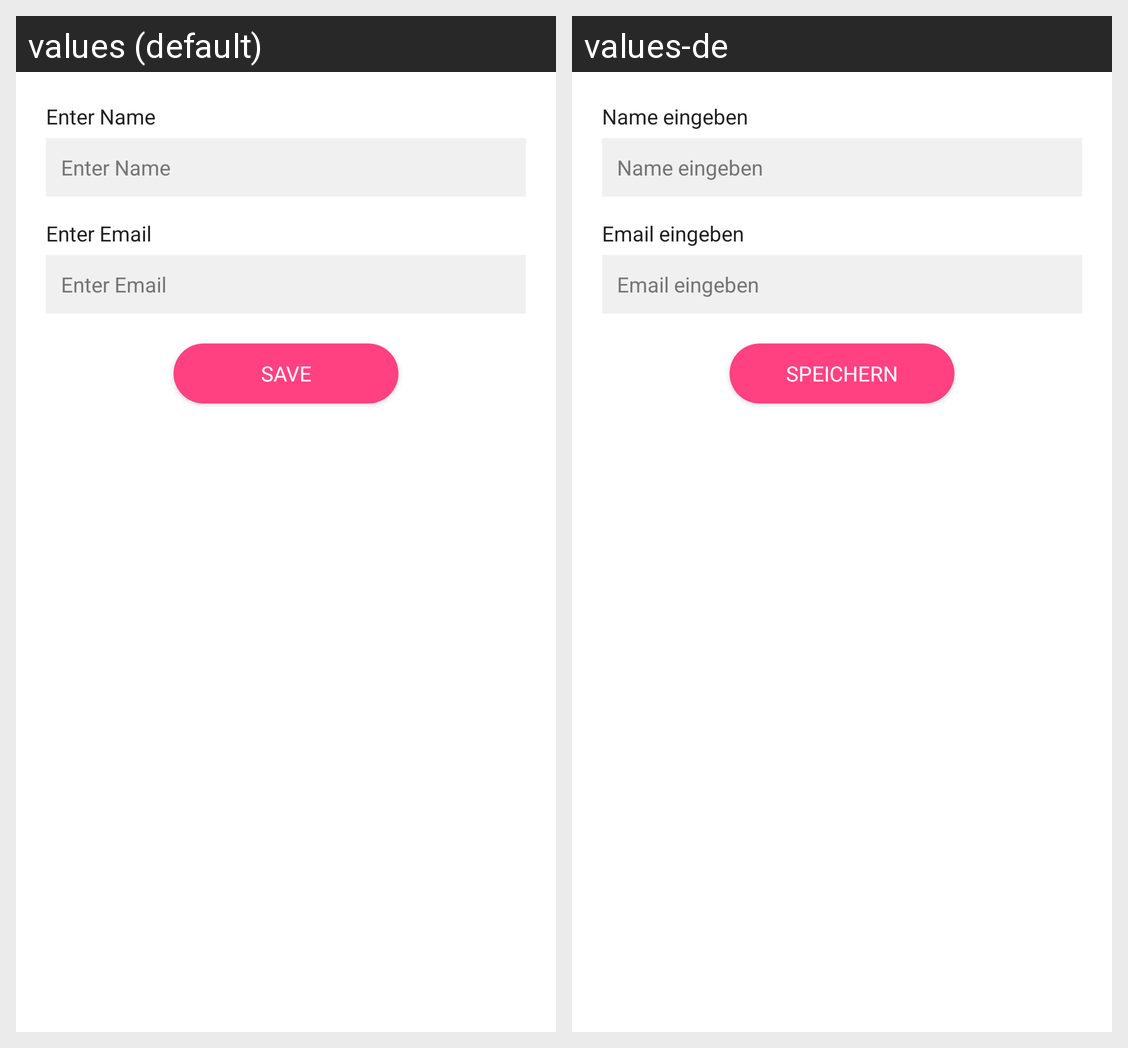

The Android screen above is rendered under two locales of the same app. Produce the string resources it draws, with the default and per-locale values.
Android screen res/layout/fragment_profile.xml rendered under 2 locales, left to right: values (default), values-de. Device: Nexus 5 (rendered at 1080×1920; each locale shown at half size, 540×960, under a caption strip naming it); theme AppTheme.
Strings drawn on this screen, with the default value and each locale's value (text and hints the layout hard-codes, and strings that could not be matched under every locale, appear in the picture but are not listed):

enter_name
  values: Enter Name
  values-de: Name eingeben

enter_email
  values: Enter Email
  values-de: Email eingeben

save
  values: Save
  values-de: speichern
